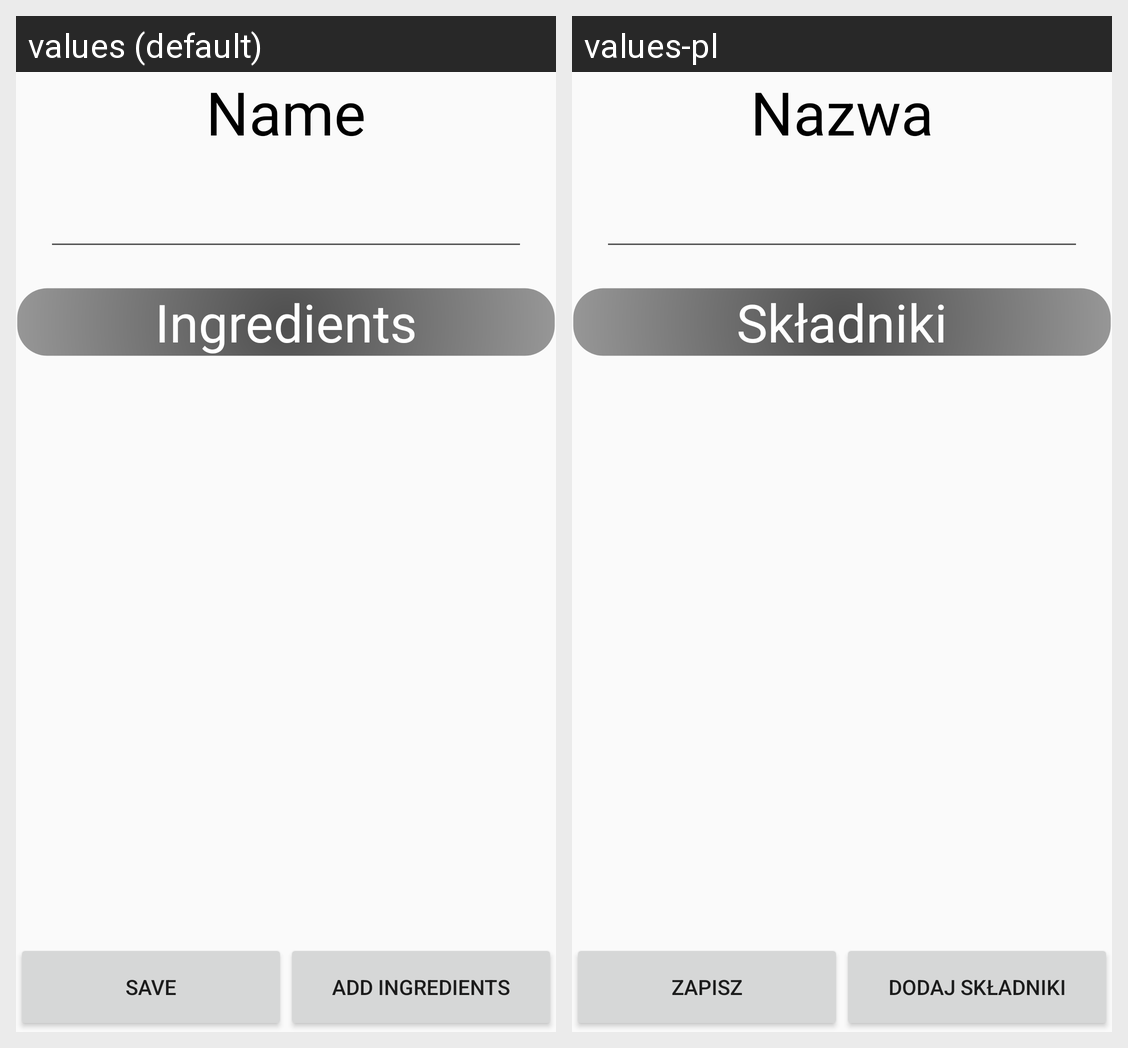

This grid shows one Android layout under two languages. Give, for every string resource on the screen, its name, the default text and each shown locale's text.
Android screen res/layout/add_meal_fragment.xml rendered under 2 locales, left to right: values (default), values-pl. Device: Nexus 5 (rendered at 1080×1920; each locale shown at half size, 540×960, under a caption strip naming it); theme Theme.AppCompat.Light.NoActionBar.
Strings drawn on this screen, with the default value and each locale's value (text and hints the layout hard-codes, and strings that could not be matched under every locale, appear in the picture but are not listed):

create_meal_name
  values: Name
  values-pl: Nazwa

ingredients
  values: Ingredients
  values-pl: Składniki

save
  values: Save
  values-pl: Zapisz

add_ingredients
  values: Add ingredients
  values-pl: Dodaj składniki
